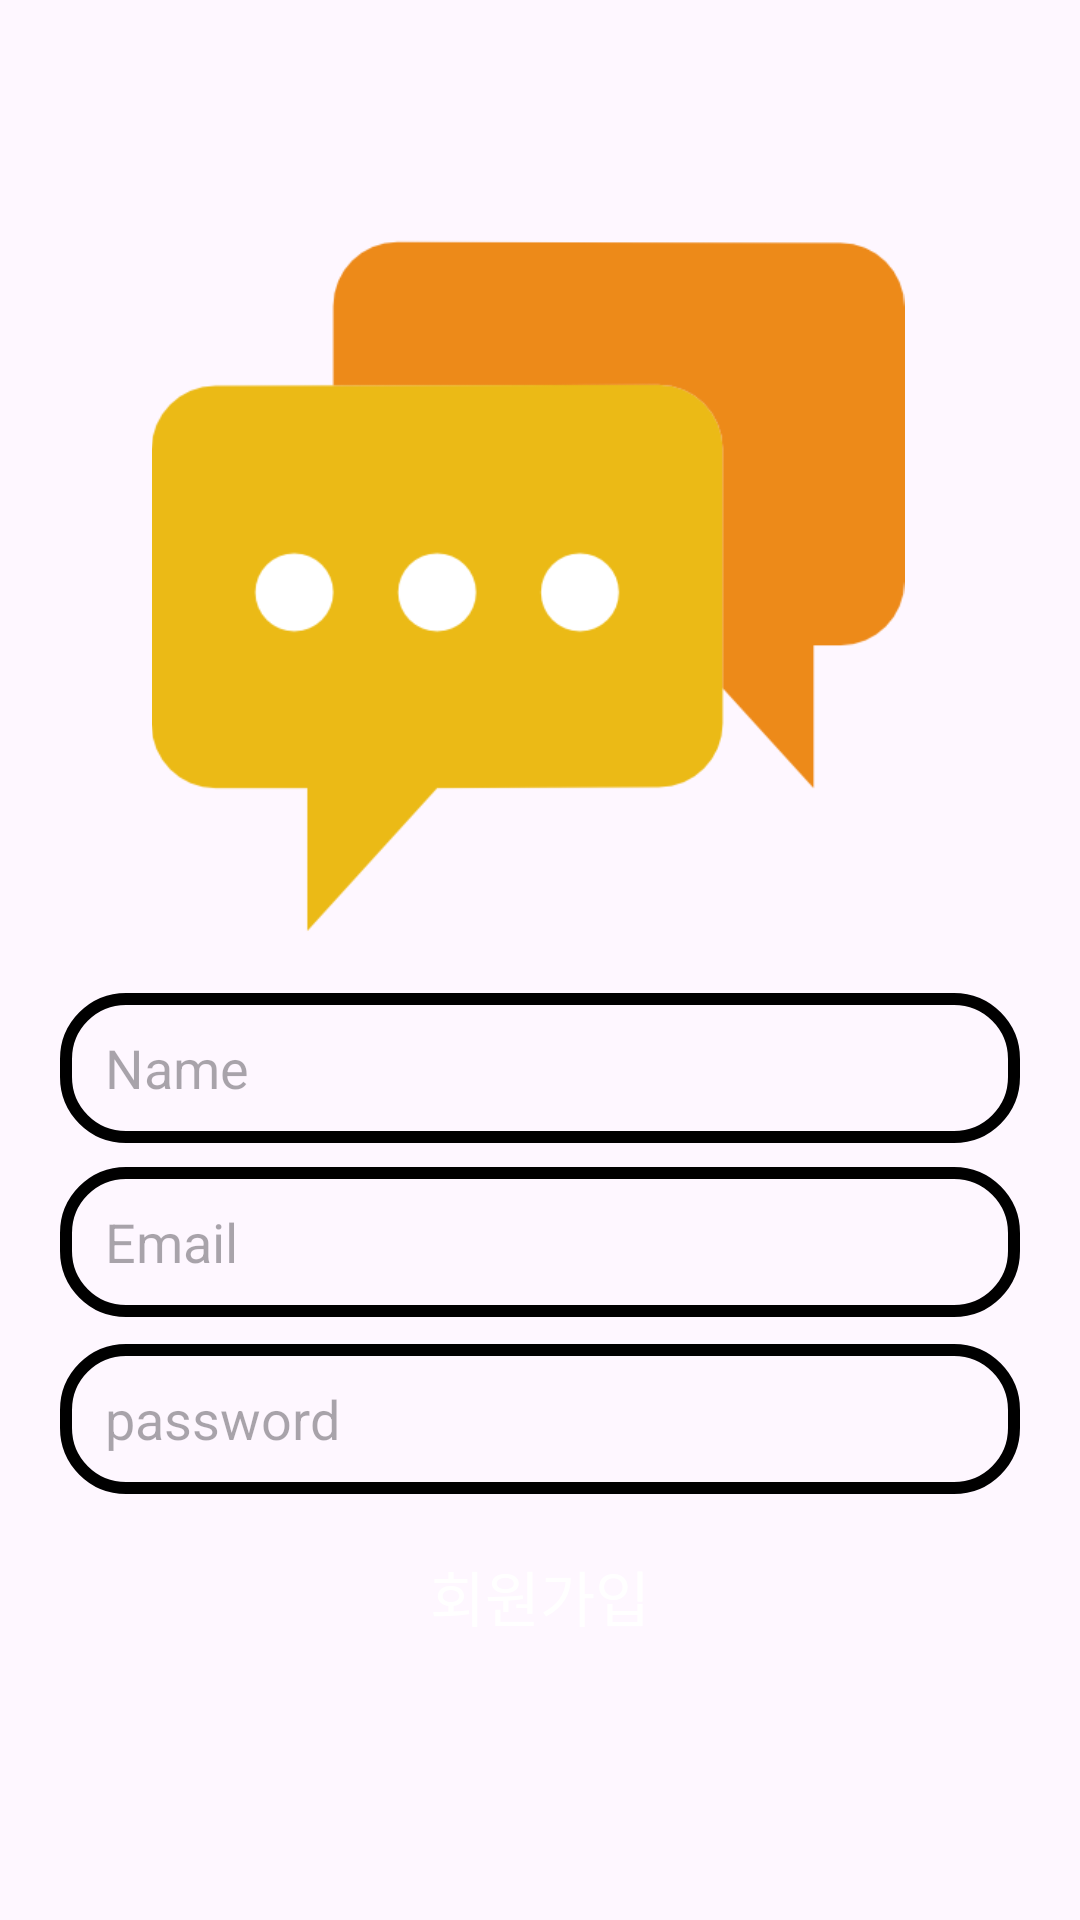

Android layout source for this screen:
<!-- AndroidManifest.xml: application theme Theme.Aa -->
<!-- res/layout/activity_sign_up.xml -->
<?xml version="1.0" encoding="utf-8"?>
<RelativeLayout xmlns:android="http://schemas.android.com/apk/res/android"
    xmlns:app="http://schemas.android.com/apk/res-auto"
    xmlns:tools="http://schemas.android.com/tools"
    android:layout_width="match_parent"
    android:layout_height="match_parent"
    tools:context=".SignUpActivity">

    <ImageView
        android:id="@+id/logo_image"
        android:layout_width="352dp"
        android:layout_height="251dp"
        android:layout_marginTop="70dp"
        android:src="@drawable/img" />

    <EditText
        android:id="@+id/name_edit"
        android:layout_width="match_parent"
        android:layout_height="50dp"
        android:layout_below="@+id/logo_image"
        android:layout_marginLeft="20dp"
        android:layout_marginTop="10dp"
        android:layout_marginRight="20dp"
        android:background="@drawable/edit_background"
        android:hint="Name"
        android:inputType="textEmailAddress"
        android:paddingStart="15dp"/>

    <EditText
        android:id="@+id/email_edit"
        android:layout_width="match_parent"
        android:layout_height="50dp"
        android:layout_below="@+id/logo_image"
        android:layout_marginLeft="20dp"
        android:layout_marginTop="68dp"
        android:layout_marginRight="20dp"
        android:background="@drawable/edit_background"
        android:hint="Email"
        android:inputType="textEmailAddress"
        android:paddingStart="15dp" />

    <EditText
        android:id="@+id/password_edit"
        android:layout_width="match_parent"
        android:layout_height="50dp"
        android:layout_below="@+id/name_edit"
        android:layout_marginLeft="20dp"
        android:layout_marginTop="67dp"
        android:layout_marginRight="20dp"
        android:background="@drawable/edit_background"
        android:hint="password"
        android:inputType="numberPassword"
        android:paddingStart="15dp"/>


    <androidx.appcompat.widget.AppCompatButton
        android:id="@+id/signUp_btn"
        android:layout_width="150dp"
        android:layout_height="wrap_content"
        android:layout_below="@id/password_edit"
        android:layout_centerHorizontal="true"
        android:layout_marginTop="10dp"
        android:background="@drawable/btn_background"
        android:text="회원가입"
        android:textColor="@android:color/white"
        android:textSize="20sp" />

</RelativeLayout>
<!-- resources referenced by this layout -->
<resources>
  <!-- drawable edit_background (drawable) -->
  <?xml version="1.0" encoding="utf-8"?>
  <shape xmlns:android="http://schemas.android.com/apk/res/android">
      <corners android:radius="20dp" />
          <stroke
              android:width="4dp"
              android:color="@color/green" />
  </shape>
  <!-- drawable img: png bitmap (drawable, 12253 bytes) -->
  <style name="Theme.Aa" parent="Base.Theme.Aa" />
  <style name="Base.Theme.Aa" parent="Theme.Material3.DayNight">
          
          
      </style>
</resources>
